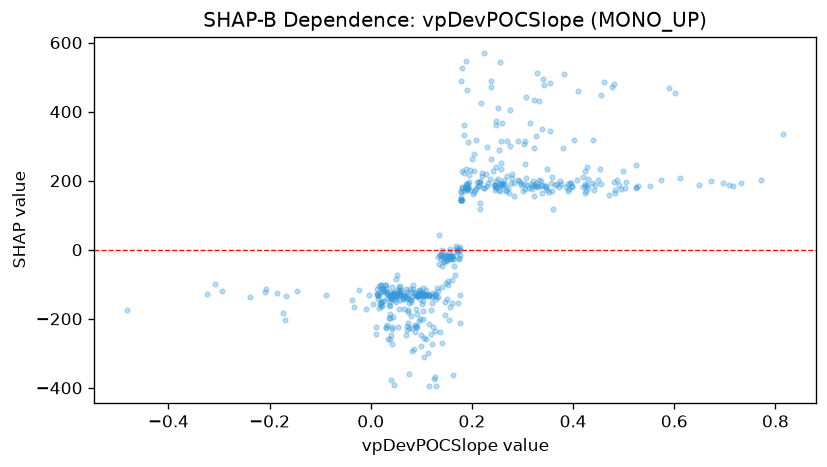

The file beside this chart, header and first rows:
feature_value, shap_value
-0.2933, -120.4
-0.0331, -167.3
-0.1859, -125.8
-0.2064, -113.8
-0.4816, -175.9
-0.3083, -97.86
0.1151, -216.2
0.0249, -116.6
0.0343, -132
0.2519, 204.4
0.3897, 169.2
0.2538, 173.2
0.0947, -115.4
0.1552, -7.974
0.1803, 182.3
0.3314, 181.7
0.1897, 172.3
0.26, 186.1
0.177, -15.8
0.2667, 174.2
0.0875, -128.6
0.293, 198.2
0.3319, 201.6
0.4244, 190.9
0.155, -27.44
0.1205, -136.5
0.1238, -224.4
0.1756, -0.2748
0.3009, 171.3
0.1437, -20.5
0.38, 295.7
0.0906, -132.9
0.0575, -144.8
0.3051, 314.1
0.2596, 183.9
0.042, -134.1
0.1784, 144.3
0.1112, -132.1
0.2908, 315.1
0.0553, -106.9
0.1097, -117.4
0.4941, 174.7
0.1924, 179.6
0.163, -18.26
0.0166, -132.1
0.0308, -111.1
0.4189, 181.7
0.0696, -137.5
0.0914, -134.7
0.0429, -127.7
0.5252, 181.7
0.4718, 159.2
0.103, -125.5
0.5016, 179
0.3217, 155.7
0.1901, 190.5
0.7713, 201.1
0.248, 178.5
0.0152, -133.4
0.0414, -136.7
... 452 more rows
